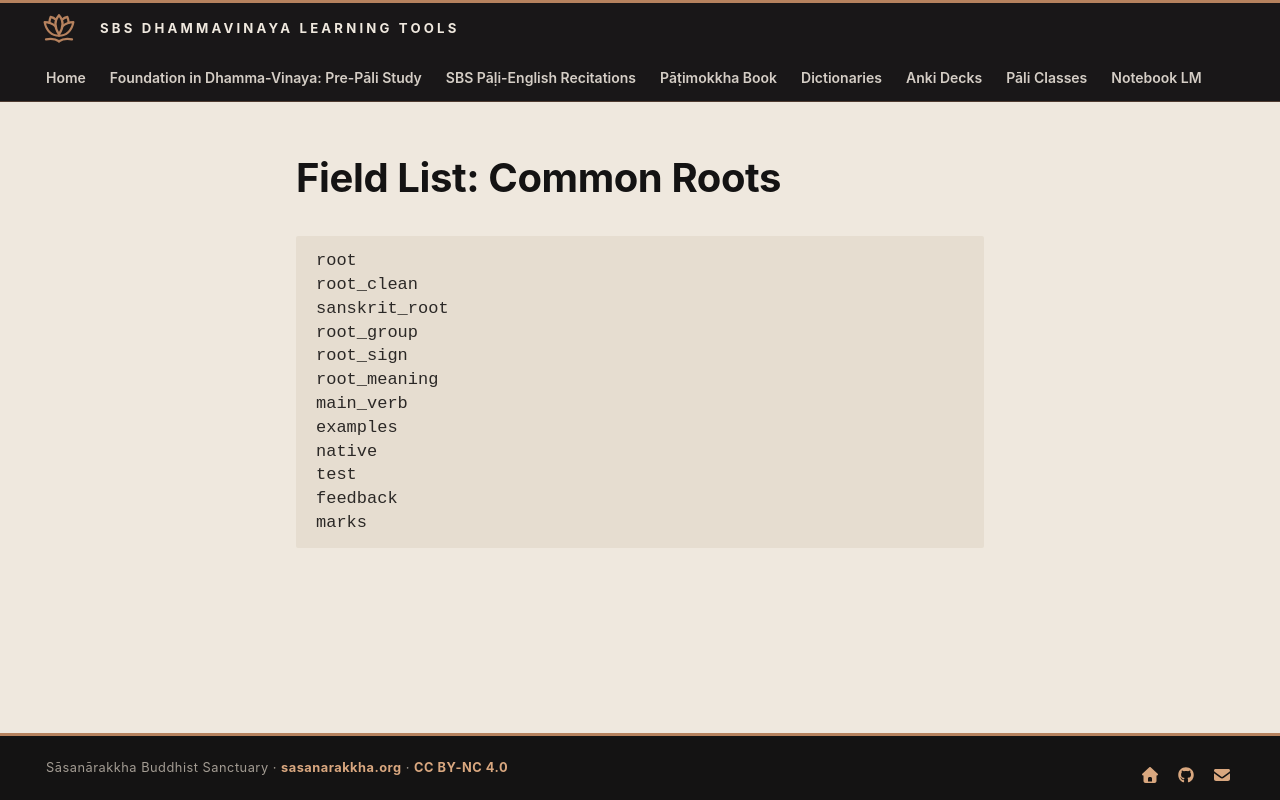

repository: sasanarakkha/study-tools · page: 5-anki/field-lists/field-list-common-roots/index.html · generator: mkdocs

# Field List: Common Roots

```
root
root_clean
sanskrit_root
root_group
root_sign
root_meaning
main_verb
examples
native
test
feedback
marks
```
